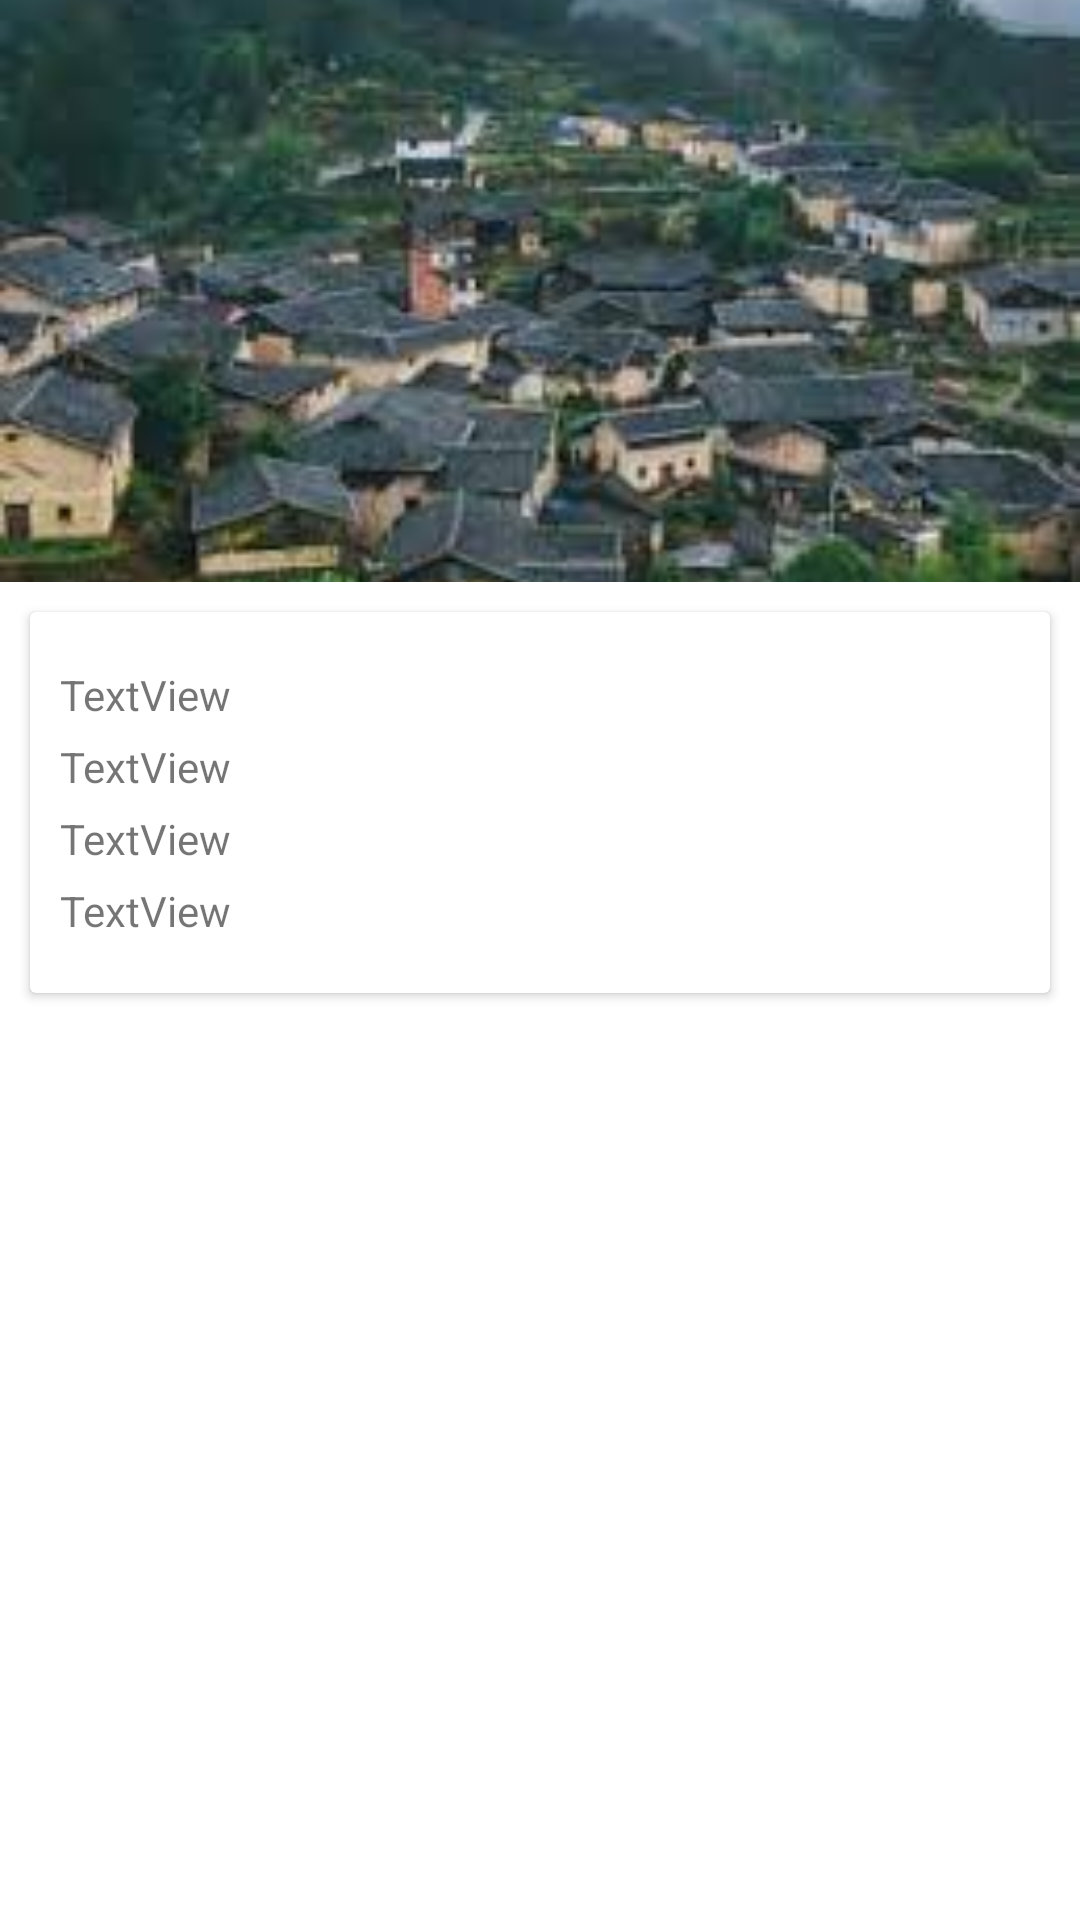

The Android layout XML behind this screen, and the referenced resources:
<!-- AndroidManifest.xml: application theme Theme.SmartCity_0715 -->
<!-- res/layout/activity_cun_qing.xml -->
<?xml version="1.0" encoding="utf-8"?>
<androidx.constraintlayout.widget.ConstraintLayout xmlns:android="http://schemas.android.com/apk/res/android"
    xmlns:app="http://schemas.android.com/apk/res-auto"
    xmlns:tools="http://schemas.android.com/tools"
    android:layout_width="match_parent"
    android:layout_height="match_parent"
    tools:context=".ui.notifications.activitys.CunQingActivity">

    <ImageView
        android:id="@+id/imageView15"
        android:layout_width="match_parent"
        android:layout_height="wrap_content"
        android:scaleType="centerCrop"
        app:layout_constraintEnd_toEndOf="parent"
        app:layout_constraintStart_toStartOf="parent"
        app:layout_constraintTop_toTopOf="parent"
        app:srcCompat="@drawable/cunzhuang" />

    <androidx.cardview.widget.CardView
        android:layout_width="match_parent"
        android:layout_height="wrap_content"
        android:layout_margin="10dp"
        android:layout_marginTop="15dp"
        app:layout_constraintEnd_toEndOf="parent"
        app:layout_constraintStart_toStartOf="parent"
        app:layout_constraintTop_toBottomOf="@+id/imageView15">

        <LinearLayout
            android:layout_width="match_parent"
            android:layout_height="match_parent"
            android:layout_margin="10dp"
            android:orientation="vertical">

            <TextView
                android:id="@+id/cun_name"
                android:layout_width="match_parent"
                android:layout_height="wrap_content"
                android:layout_marginTop="8dp"
                android:text="TextView" />

            <TextView
                android:id="@+id/cun_address"
                android:layout_width="match_parent"
                android:layout_height="wrap_content"
                android:layout_marginTop="5dp"
                android:text="TextView" />

            <TextView
                android:id="@+id/cun_desc"
                android:layout_width="match_parent"
                android:layout_height="wrap_content"
                android:layout_marginTop="5dp"
                android:text="TextView" />

            <TextView
                android:id="@+id/cun_count"
                android:layout_width="match_parent"
                android:layout_height="wrap_content"
                android:layout_marginTop="5dp"
                android:layout_marginBottom="8dp"
                android:text="TextView" />
        </LinearLayout>
    </androidx.cardview.widget.CardView>
</androidx.constraintlayout.widget.ConstraintLayout>
<!-- resources referenced by this layout -->
<resources>
  <!-- drawable cunzhuang: jpeg bitmap (drawable-v24, 8964 bytes) -->
  <style name="Theme.SmartCity_0715" parent="Theme.MaterialComponents.DayNight.DarkActionBar">
          
          <item name="colorPrimary">@color/teal_200</item>
          <item name="colorPrimaryVariant">@color/purple_700</item>
          <item name="colorOnPrimary">@color/white</item>
          
          <item name="colorSecondary">@color/teal_200</item>
          <item name="colorSecondaryVariant">@color/teal_700</item>
          <item name="colorOnSecondary">@color/black</item>
          
          <item name="android:statusBarColor" tools:targetApi="l">?attr/colorPrimaryVariant</item>
          
      </style>
  <color name="teal_200">#FF03DAC5</color>
  <color name="purple_700">#FF3700B3</color>
  <color name="white">#FFFFFFFF</color>
  <color name="teal_700">#FF018786</color>
  <color name="black">#FF000000</color>
</resources>
